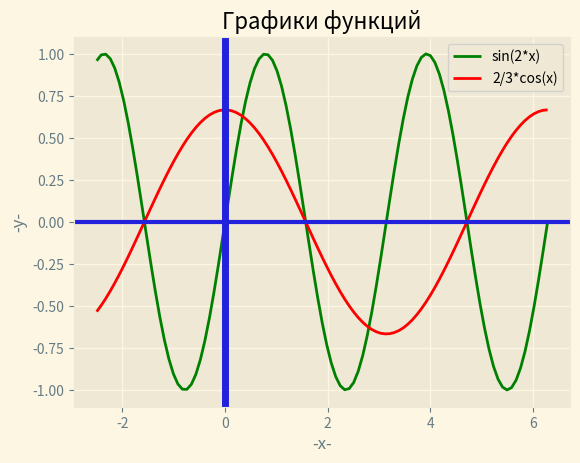

Write Python code to recreate this figure.
import matplotlib.pyplot as plt  # https://matplotlib.org/
import numpy as np


x = np.linspace(-2.5, 2.0*np.pi, 101)
y1 = np.sin(2*x)
y2 = 2/3*np.cos(x)

styles = plt.style.available
print(styles)
plt.style.use(styles[0])

plt.plot(x, y1, 'green', x, y2, 'red')
plt.title('Графики функций')
plt.legend(['sin(2*x)', '2/3*cos(x)'])

plt.xlabel('-x-')
plt.ylabel('-y-')

plt.axhline(linewidth=3, color='#22D')
plt.axvline(linewidth=5, color='#22D')

plt.grid(True)

plt.show()


# https://youtu.be/t3LloJzKiRE?si=QvgmOagFN9KOH_9G
# https://youtu.be/qLjHgUwLOrs?si=X_EQC1HwknGbXyyl